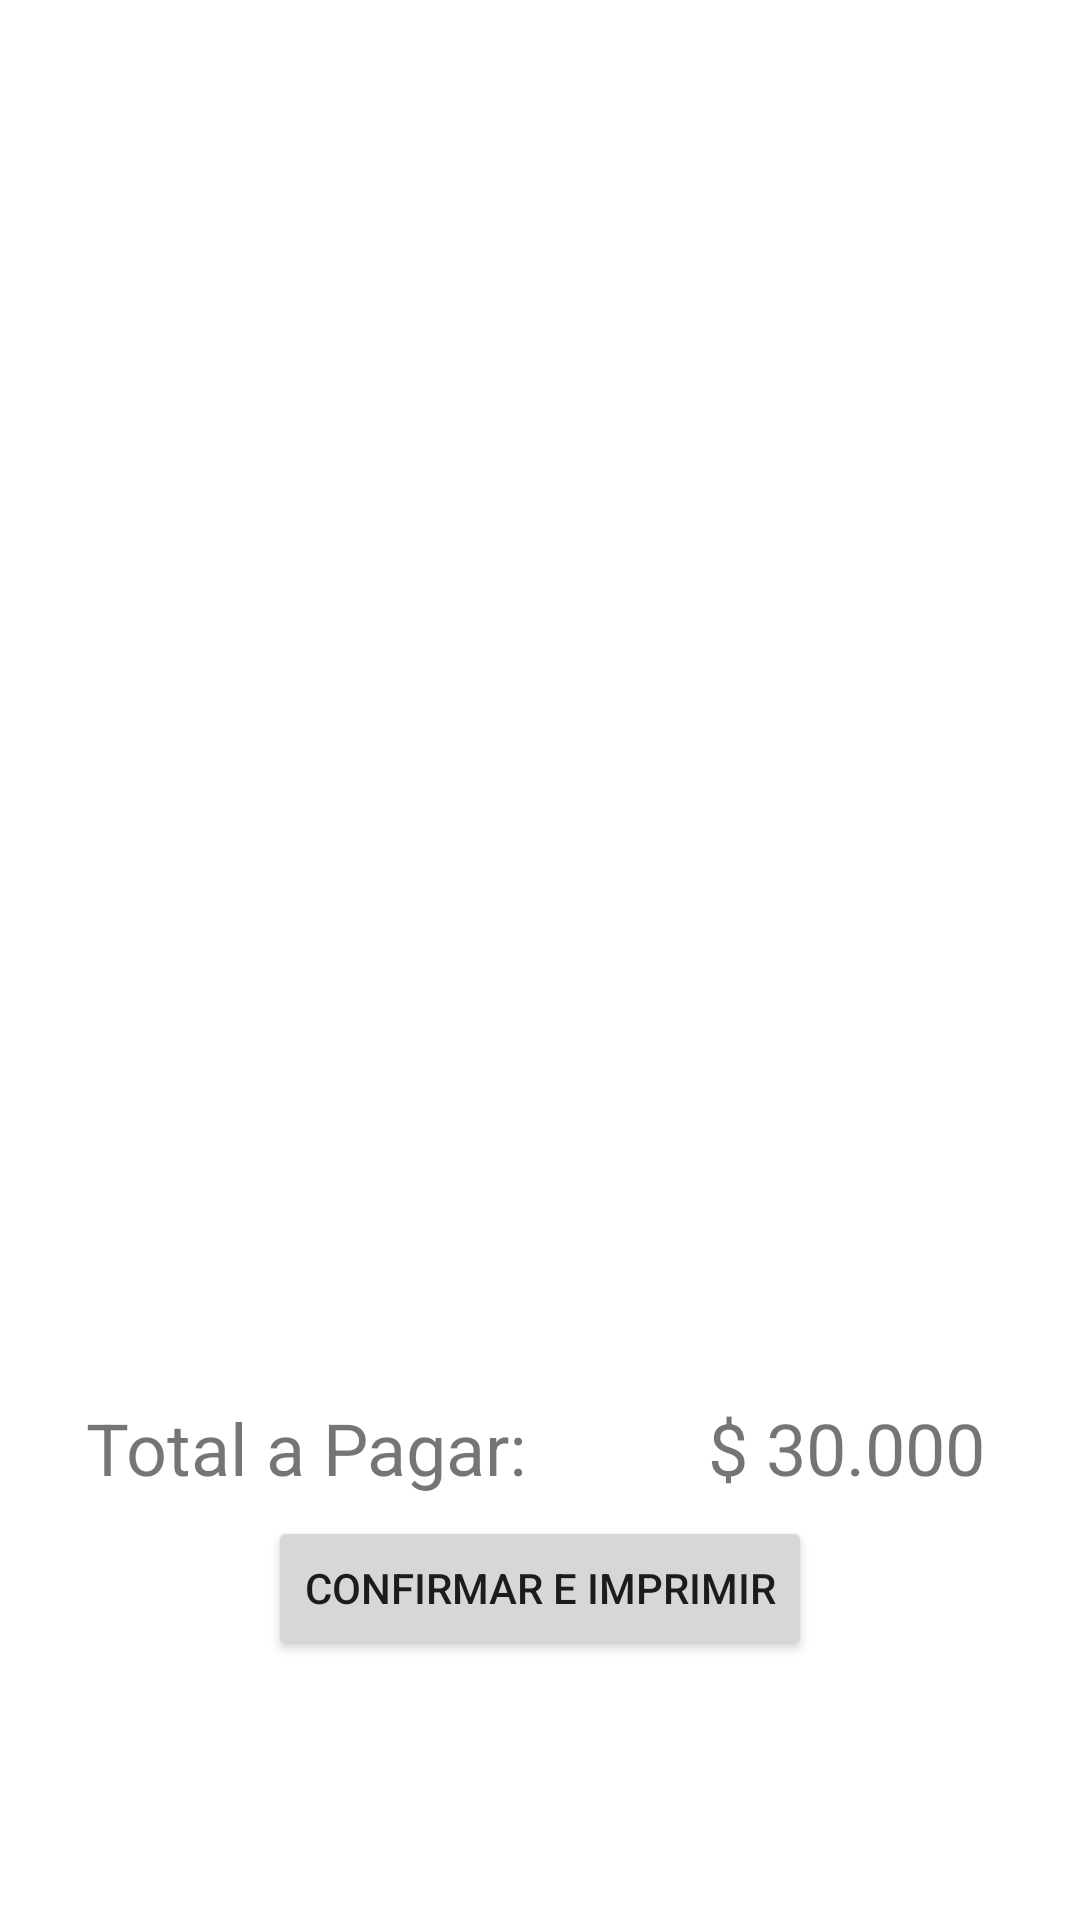

Produce the Android XML layout that renders to this screen, including the resource entries it uses.
<!-- AndroidManifest.xml: application theme Theme.AppG16 -->
<!-- res/layout/frag_verificar_pedido.xml -->
<androidx.constraintlayout.widget.ConstraintLayout xmlns:android="http://schemas.android.com/apk/res/android"
    xmlns:app="http://schemas.android.com/apk/res-auto"
    xmlns:tools="http://schemas.android.com/tools"
    android:layout_width="match_parent"
    android:layout_height="match_parent"
    tools:context=".ui.vistas.verificar_pedidoFragment">

    <androidx.recyclerview.widget.RecyclerView
        android:id="@+id/list_rv_verificar_pedido"
        android:layout_width="409dp"
        android:layout_height="453dp"
        app:layout_constraintBottom_toTopOf="@+id/linearLayout2"
        app:layout_constraintEnd_toEndOf="parent"
        app:layout_constraintHorizontal_bias="0.0"
        app:layout_constraintStart_toStartOf="parent"
        app:layout_constraintTop_toTopOf="parent"
        tools:itemCount="5"
        tools:listitem="@layout/recycler_view_item">

    </androidx.recyclerview.widget.RecyclerView>

    <LinearLayout
        android:id="@+id/linearLayout2"
        android:layout_width="0dp"
        android:layout_height="wrap_content"
        android:gravity="center"
        android:orientation="horizontal"
        app:layout_constraintBottom_toTopOf="@+id/b_verificar_pedido"
        app:layout_constraintEnd_toEndOf="parent"
        app:layout_constraintHorizontal_bias="0.496"
        app:layout_constraintStart_toStartOf="parent"
        app:layout_constraintTop_toBottomOf="@+id/list_rv_verificar_pedido">

        <TextView
            android:layout_width="204dp"
            android:layout_height="match_parent"
            android:gravity="center"
            android:text="Total a Pagar:"
            android:textSize="24sp" />

        <TextView
            android:id="@+id/tv_total"
            android:layout_width="0dp"
            android:layout_height="match_parent"
            android:layout_weight="1"
            android:gravity="center"
            android:text="$ 30.000"
            android:textSize="24sp" />

    </LinearLayout>

    <Button
        android:id="@+id/b_verificar_pedido"
        android:layout_width="wrap_content"
        android:layout_height="wrap_content"
        android:layout_marginBottom="80dp"
        android:text="Confirmar e Imprimir"
        app:layout_constraintBottom_toBottomOf="parent"
        app:layout_constraintEnd_toEndOf="parent"
        app:layout_constraintStart_toStartOf="parent"
        app:layout_constraintTop_toBottomOf="@+id/linearLayout2" />

</androidx.constraintlayout.widget.ConstraintLayout>
<!-- resources referenced by this layout -->
<resources>
  <style name="Theme.AppG16" parent="Theme.MaterialComponents.DayNight.DarkActionBar">
          
          <item name="colorPrimary">@color/purple_500</item>
          <item name="colorPrimaryVariant">@color/purple_700</item>
          <item name="colorOnPrimary">@color/white</item>
          
          <item name="colorSecondary">@color/teal_200</item>
          <item name="colorSecondaryVariant">@color/teal_700</item>
          <item name="colorOnSecondary">@color/black</item>
          
          <item name="android:statusBarColor" tools:targetApi="l">?attr/colorPrimaryVariant</item>
          
      </style>
  <color name="purple_500">#FFA01D1D</color>
  <color name="purple_700">#A01D1D</color>
  <color name="white">#FFFFFFFF</color>
  <color name="teal_200">#FF03DAC5</color>
  <color name="teal_700">#FF018786</color>
  <color name="black">#FF000000</color>
</resources>
